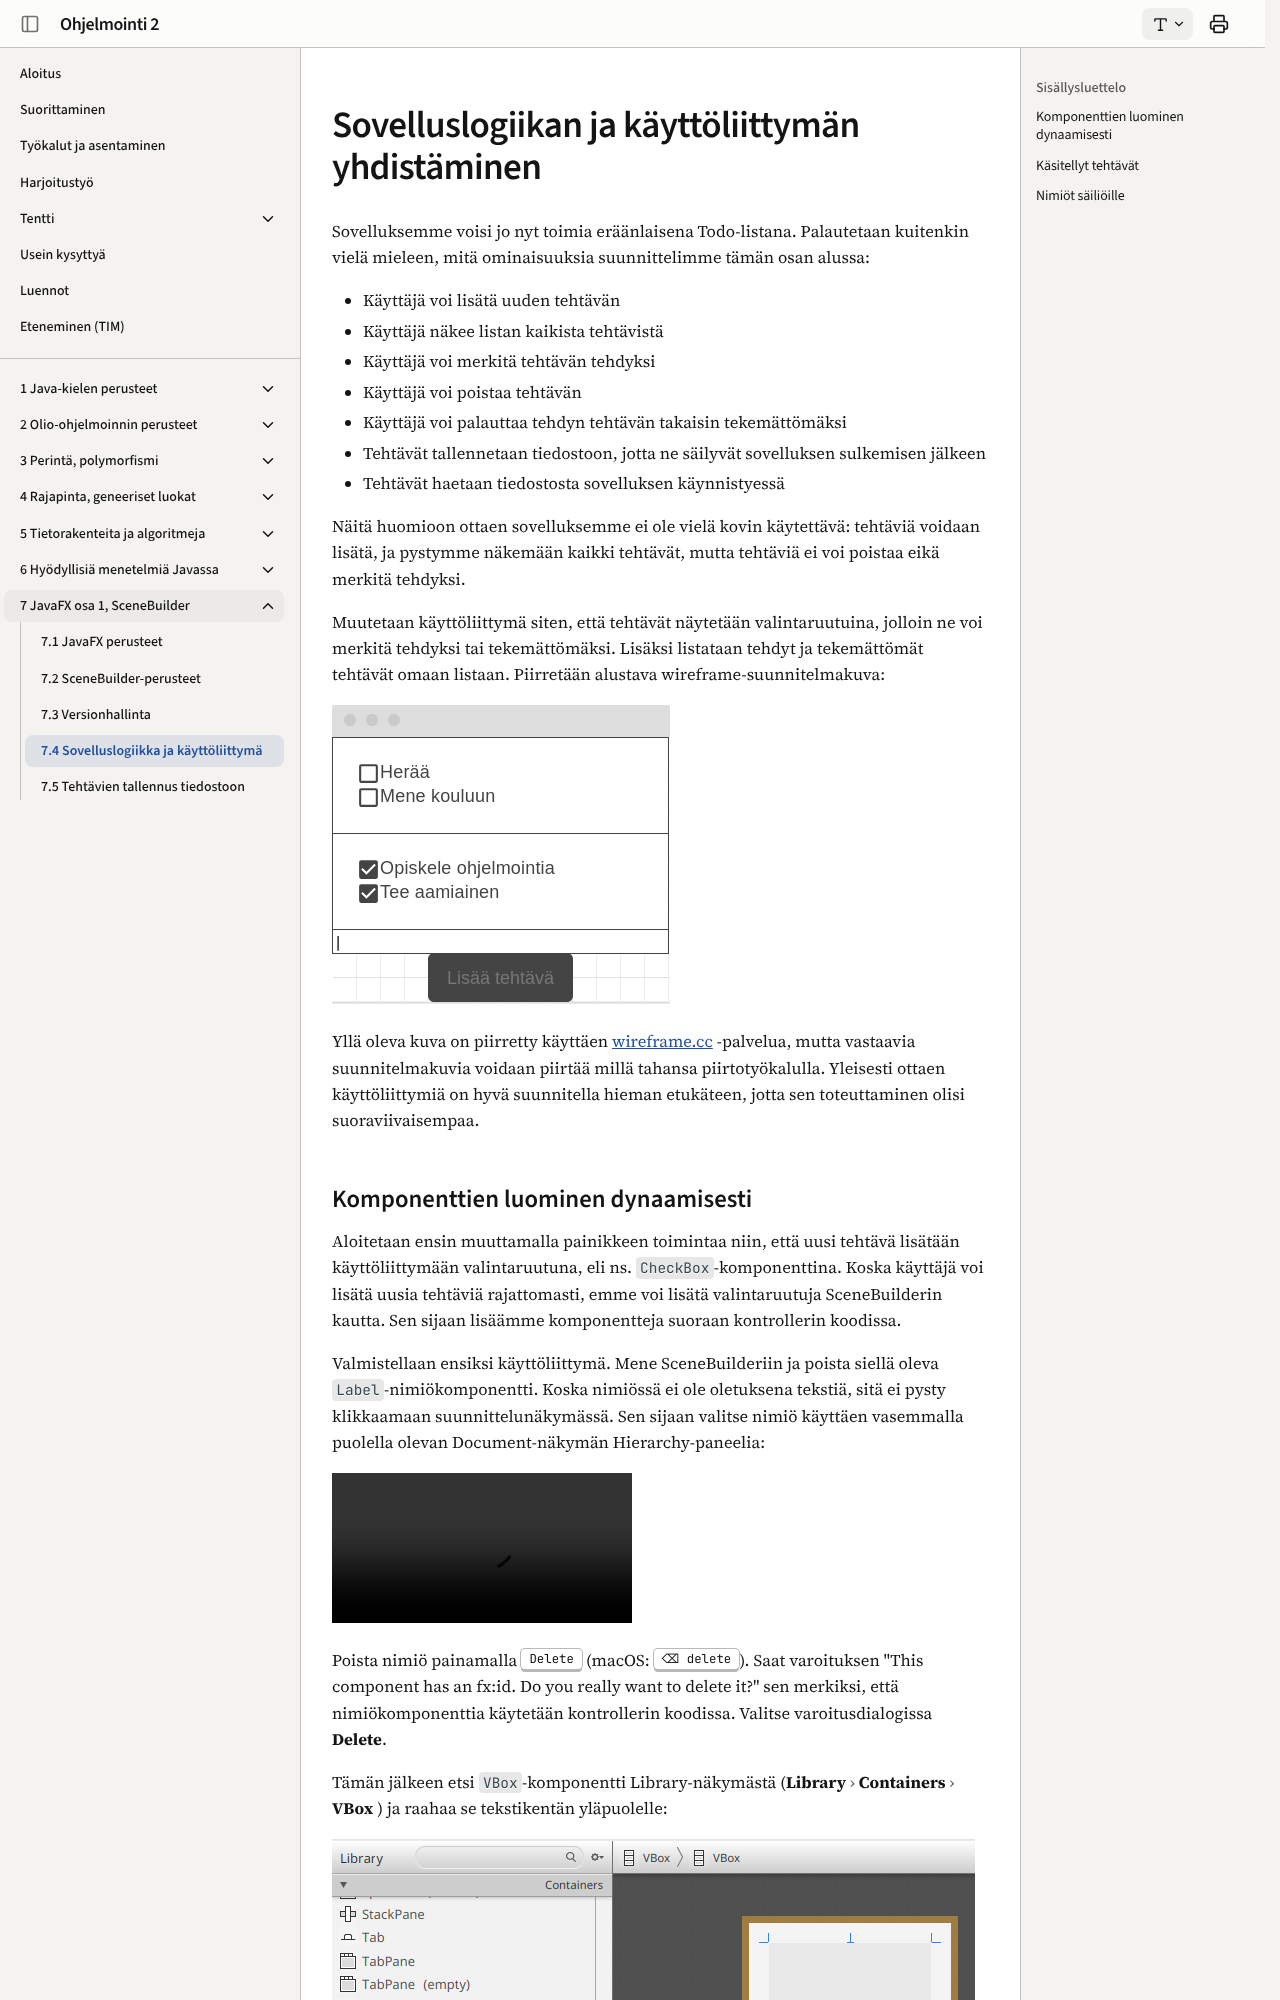

repository: ohj-perus-jy/ohj2 · page: osa7/04-sovelluslogiikka/index.html · generator: mkdocs

# Sovelluslogiikan ja käyttöliittymän yhdistäminen

Sovelluksemme voisi jo nyt toimia eräänlaisena Todo-listana.
Palautetaan kuitenkin vielä mieleen, mitä ominaisuuksia suunnittelimme tämän
osan alussa:

* Käyttäjä voi lisätä uuden tehtävän
* Käyttäjä näkee listan kaikista tehtävistä
* Käyttäjä voi merkitä tehtävän tehdyksi
* Käyttäjä voi poistaa tehtävän
* Käyttäjä voi palauttaa tehdyn tehtävän takaisin tekemättömäksi
* Tehtävät tallennetaan tiedostoon, jotta ne säilyvät sovelluksen sulkemisen jälkeen
* Tehtävät haetaan tiedostosta sovelluksen käynnistyessä

Näitä huomioon ottaen sovelluksemme ei ole vielä kovin käytettävä: tehtäviä
voidaan lisätä, ja pystymme näkemään kaikki tehtävät, mutta tehtäviä ei voi
poistaa eikä merkitä tehdyksi.

Muutetaan käyttöliittymä siten, että tehtävät näytetään valintaruutuina,
jolloin ne voi merkitä tehdyksi tai tekemättömäksi. Lisäksi listataan tehdyt ja
tekemättömät tehtävät omaan listaan. Piirretään alustava
wireframe-suunnitelmakuva:

<img src="images/todo-app-wireframe.png">

Yllä oleva kuva on piirretty käyttäen
[wireframe.cc](https://wireframe.cc/Mq98ie) -palvelua, mutta vastaavia
suunnitelmakuvia voidaan piirtää millä tahansa piirtotyökalulla. 
Yleisesti ottaen käyttöliittymiä on hyvä suunnitella hieman etukäteen, jotta 
sen toteuttaminen olisi suoraviivaisempaa.
